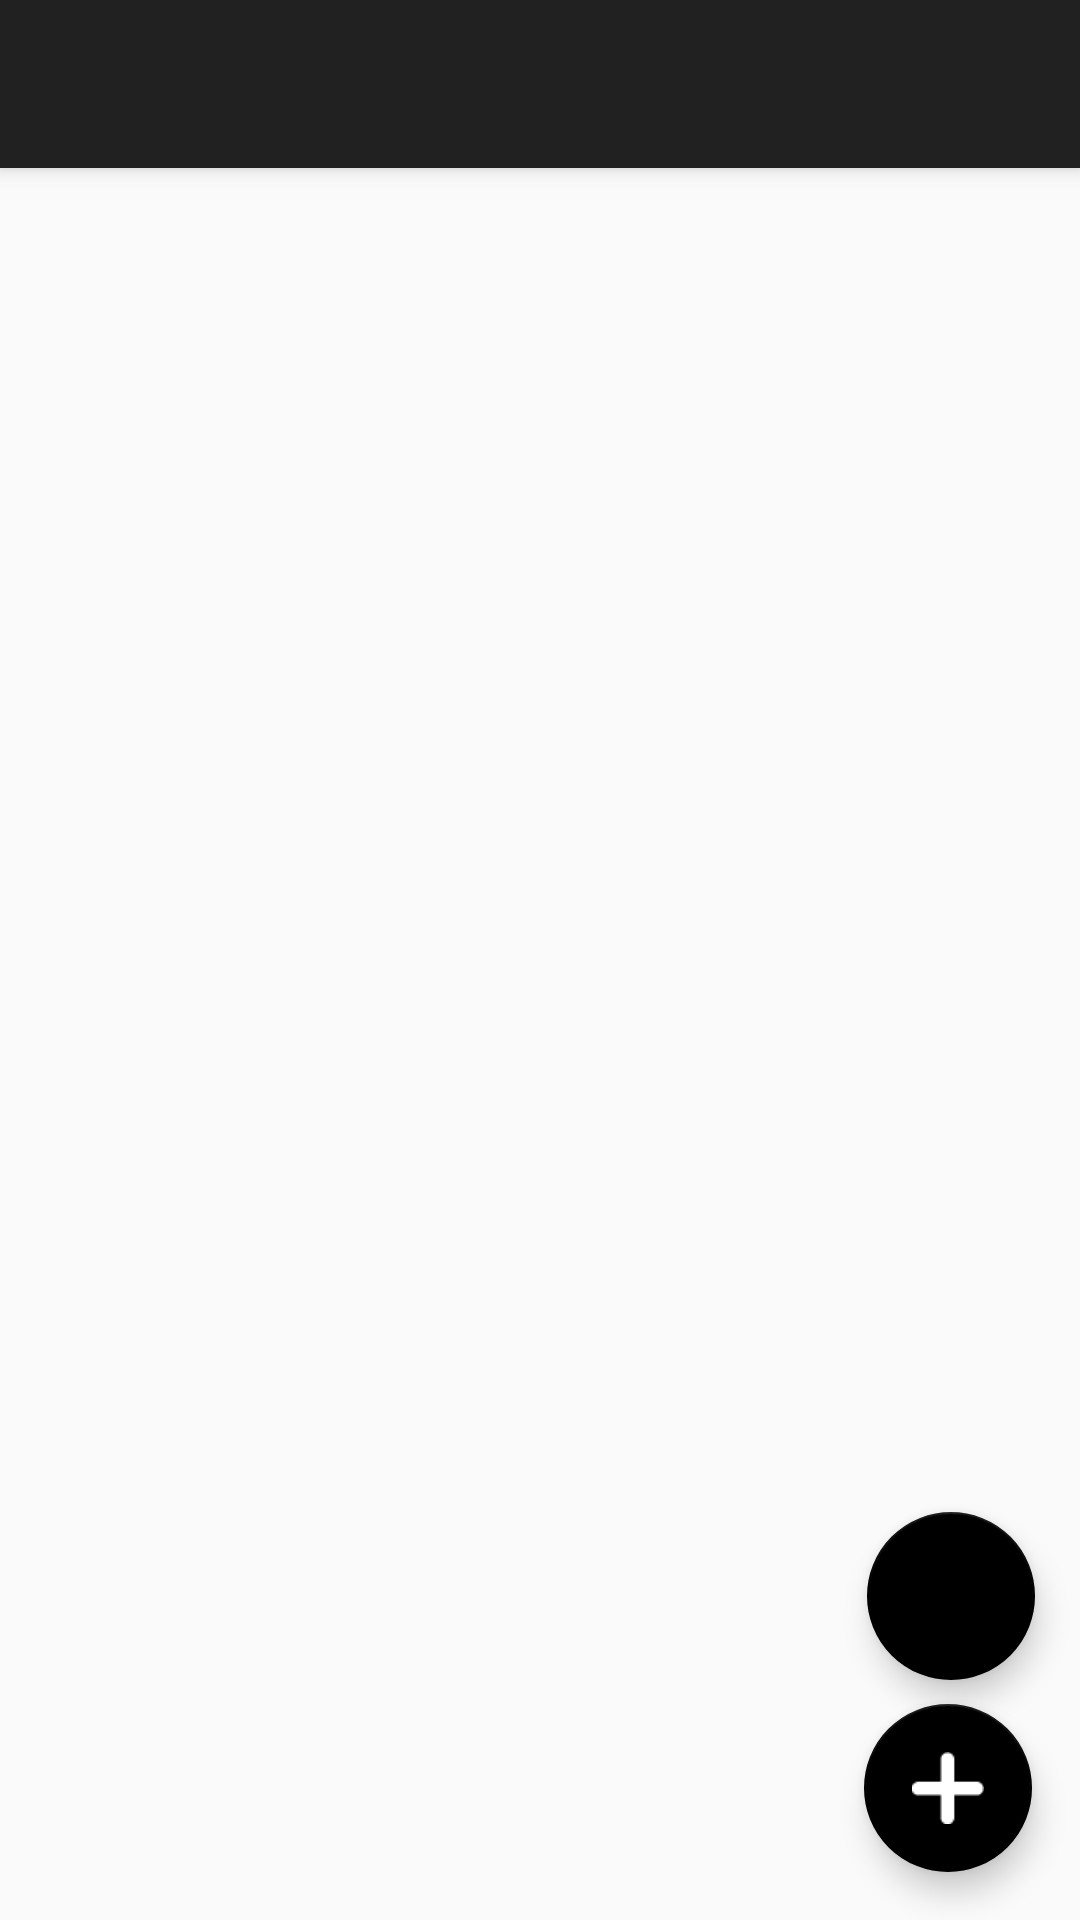

This screen was rendered from an Android layout file. Write that file and the resources it references.
<!-- AndroidManifest.xml: activity theme AppTheme.NoActionBar -->
<!-- res/layout/activity_main.xml -->
<?xml version="1.0" encoding="utf-8"?>
<android.support.design.widget.CoordinatorLayout
        xmlns:android="http://schemas.android.com/apk/res/android"
        xmlns:app="http://schemas.android.com/apk/res-auto"
        xmlns:tools="http://schemas.android.com/tools"
        android:layout_width="match_parent"
        android:layout_height="match_parent"
        tools:context=".ui.MainActivity">

    <android.support.design.widget.AppBarLayout
            android:layout_height="wrap_content"
            android:layout_width="match_parent"
            android:theme="@style/AppTheme.AppBarOverlay">

        <android.support.v7.widget.Toolbar
                android:id="@+id/toolbar"
                android:layout_width="match_parent"
                android:layout_height="match_parent"
                android:background="?attr/colorPrimary"
                app:popupTheme="@style/AppTheme.PopupOverlay"/>

    </android.support.design.widget.AppBarLayout>
    <ListView
            android:id="@+id/barcodeListView"
            android:layout_marginTop="55dp"
            android:layout_height="match_parent" android:layout_width="match_parent"/>

    <android.support.design.widget.FloatingActionButton
            android:id="@+id/fabShot"
            android:layout_width="wrap_content"
            android:layout_height="wrap_content"
            android:layout_gravity="bottom|end"
            android:layout_marginBottom="80dp"
            android:layout_marginEnd="15dp"
            android:layout_marginLeft="0dp"
            android:layout_marginRight="0dp"
            android:layout_marginStart="0dp"
            android:layout_marginTop="0dp"
            android:src="@drawable/camera_icon"
            app:layout_anchorGravity="top" app:backgroundTint="#000000" app:fabSize="normal"/>

    <android.support.design.widget.FloatingActionButton
            android:id="@+id/fabAdd"
            android:layout_width="wrap_content"
            android:layout_height="wrap_content"
            android:layout_gravity="bottom|end"
            android:layout_margin="@dimen/fab_margin"
            android:src="@drawable/plus"/>

</android.support.design.widget.CoordinatorLayout>
<!-- resources referenced by this layout -->
<resources>
  <dimen name="fab_margin">16dp</dimen>
  <!-- drawable plus: png bitmap (drawable, 382 bytes) -->
  <style name="AppTheme.AppBarOverlay" parent="ThemeOverlay.AppCompat.Dark.ActionBar" />
  <style name="AppTheme.PopupOverlay" parent="ThemeOverlay.AppCompat.Light" />
  <style name="AppTheme.NoActionBar">
          <item name="windowActionBar">false</item>
          <item name="windowNoTitle">true</item>
      </style>
</resources>
